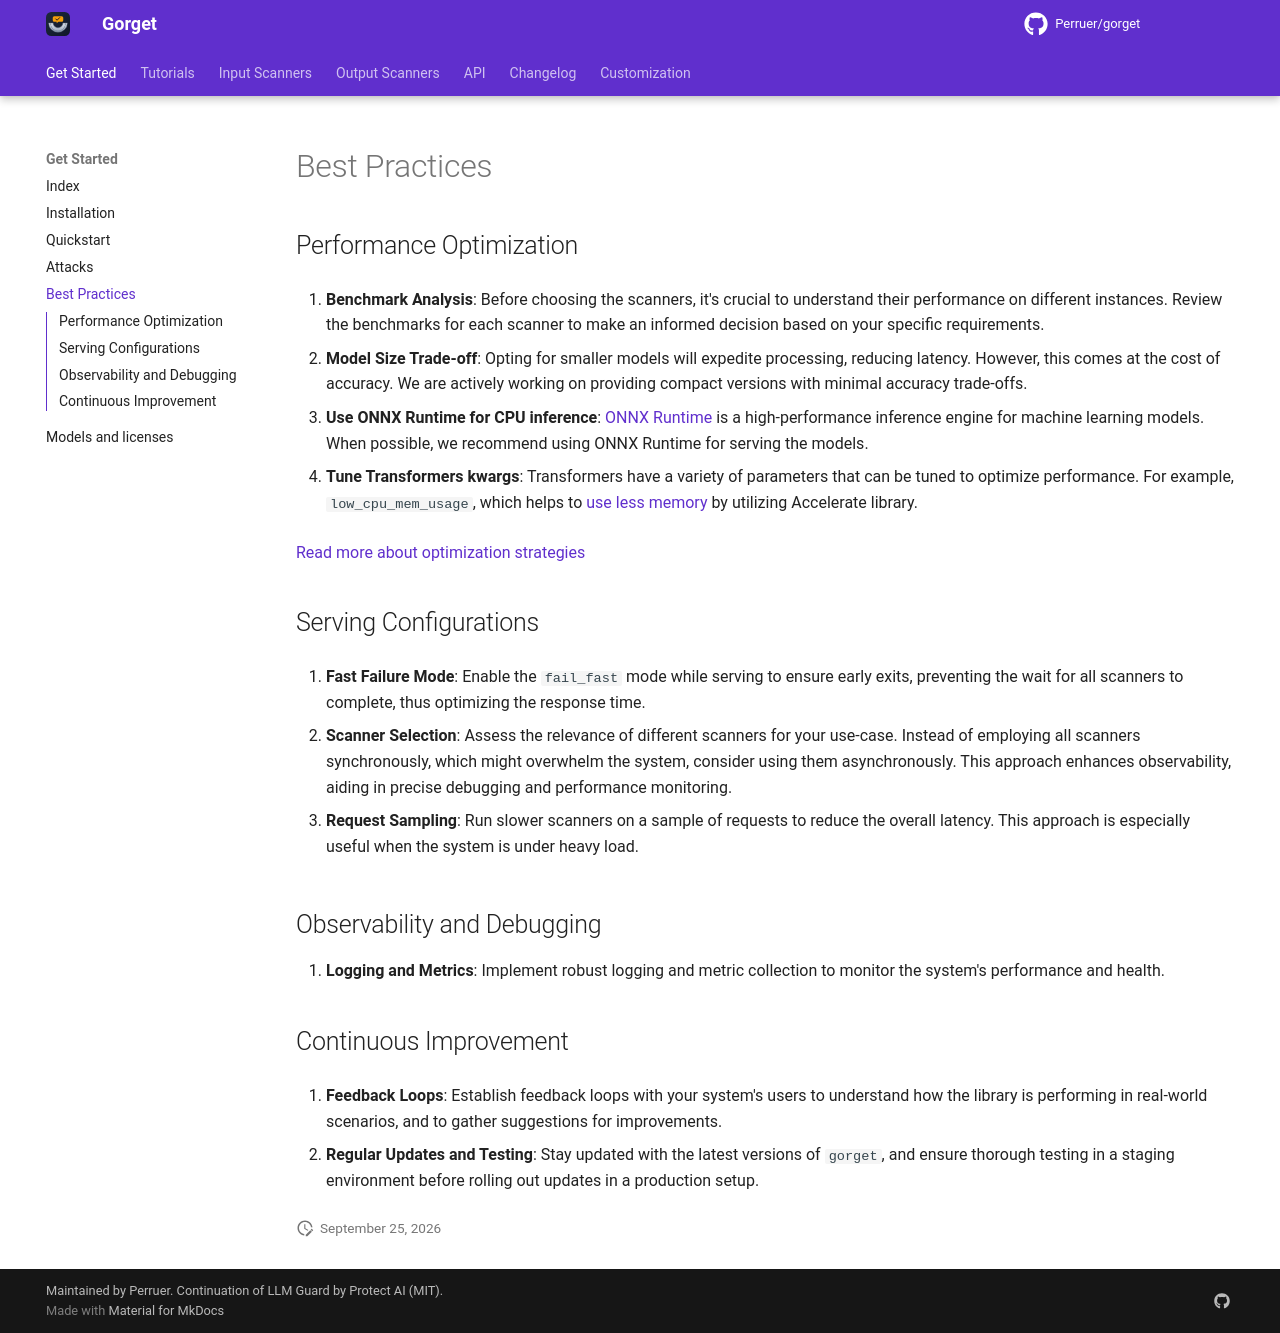

repository: Perruer/gorget · page: get_started/best_practices/index.html · generator: mkdocs

# Best Practices

## Performance Optimization

1. **Benchmark Analysis**: Before choosing the scanners, it's crucial to understand their performance on different instances. Review the benchmarks for each scanner to make an informed decision based on your specific requirements.

2. **Model Size Trade-off**: Opting for smaller models will expedite processing, reducing latency. However, this comes at the cost of accuracy. We are actively working on providing compact versions with minimal accuracy trade-offs.

3. **Use ONNX Runtime for CPU inference**: [ONNX Runtime](https://onnxruntime.ai/) is a high-performance inference engine for machine learning models. When possible, we recommend using ONNX Runtime for serving the models.

4. **Tune Transformers kwargs**: Transformers have a variety of parameters that can be tuned to optimize performance. For example, `low_cpu_mem_usage`, which helps to [use less memory](https://huggingface.co/docs/transformers/main_classes/model#large-model-loading) by utilizing Accelerate library.

[Read more about optimization strategies](../tutorials/optimization.md)

## Serving Configurations

1. **Fast Failure Mode**: Enable the `fail_fast` mode while serving to ensure early exits, preventing the wait for all scanners to complete, thus optimizing the response time.

2. **Scanner Selection**: Assess the relevance of different scanners for your use-case. Instead of employing all scanners synchronously, which might overwhelm the system, consider using them asynchronously. This approach enhances observability, aiding in precise debugging and performance monitoring.

3. **Request Sampling**: Run slower scanners on a sample of requests to reduce the overall latency. This approach is especially useful when the system is under heavy load.

## Observability and Debugging

1. **Logging and Metrics**: Implement robust logging and metric collection to monitor the system's performance and health.

## Continuous Improvement

1. **Feedback Loops**: Establish feedback loops with your system's users to understand how the library is performing in real-world scenarios, and to gather suggestions for improvements.

2. **Regular Updates and Testing**: Stay updated with the latest versions of `gorget`, and ensure thorough testing in a staging environment before rolling out updates in a production setup.
